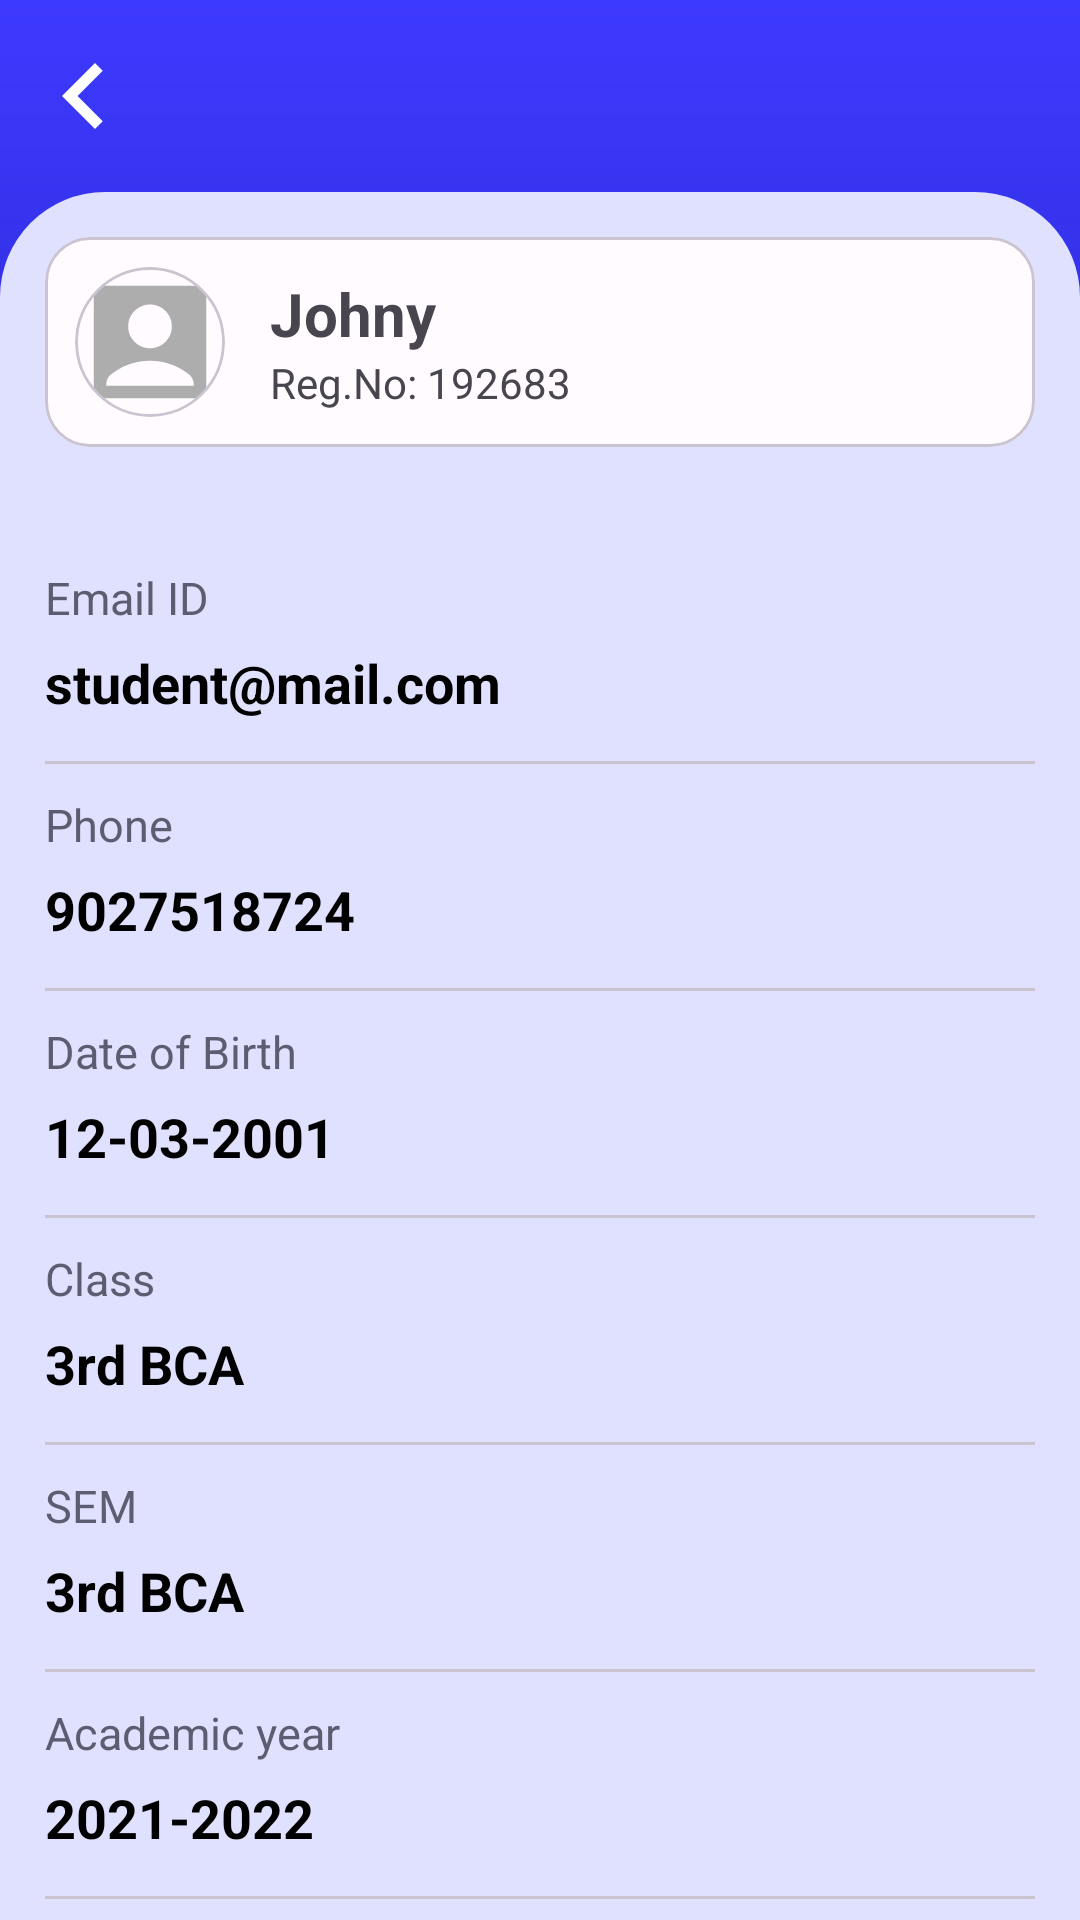

Write the Android layout XML for this screen, with the resource values it uses.
<!-- AndroidManifest.xml: application theme Theme.UniKey -->
<!-- res/layout/fragment_profile.xml -->
<?xml version="1.0" encoding="utf-8"?>
<LinearLayout xmlns:android="http://schemas.android.com/apk/res/android"
    xmlns:app="http://schemas.android.com/apk/res-auto"
    xmlns:tools="http://schemas.android.com/tools"
    android:layout_width="match_parent"
    android:layout_height="match_parent"
    android:fitsSystemWindows="false"
    android:orientation="vertical"
    tools:context=".ui.profile.ProfileFragment">

    <include
        android:id="@+id/app_bar"
        layout="@layout/app_bar" />

    <androidx.core.widget.NestedScrollView
        android:layout_width="match_parent"
        android:layout_height="match_parent"
        android:background="@drawable/home_items_card_bg_foreground">

    <LinearLayout
        android:layout_width="match_parent"
        android:layout_height="wrap_content"
        android:orientation="vertical">

            <com.google.android.material.card.MaterialCardView
                style="@style/Widget.Material3.CardView.Outlined"
                android:layout_width="match_parent"
                android:layout_height="wrap_content"
                android:layout_margin="15dp"
                app:cardCornerRadius="15dp">

                <androidx.constraintlayout.widget.ConstraintLayout
                    android:layout_width="match_parent"
                    android:layout_height="wrap_content"
                    android:padding="10dp">

                    <com.google.android.material.card.MaterialCardView
                        android:id="@+id/profile_pic_holder"
                        android:layout_width="wrap_content"
                        android:layout_height="wrap_content"
                        app:cardCornerRadius="70dp"
                        app:layout_constraintStart_toStartOf="parent"
                        app:layout_constraintTop_toTopOf="parent"
                        app:layout_constraintBottom_toBottomOf="parent">
                        <ImageView
                            android:id="@+id/profile_pic"
                            android:layout_width="50dp"
                            android:layout_height="50dp"
                            android:src="@drawable/ic_account_24"
                            android:contentDescription="Profile" />
                    </com.google.android.material.card.MaterialCardView>

                    <LinearLayout
                        android:layout_width="wrap_content"
                        android:layout_height="wrap_content"
                        android:orientation="vertical"

                        android:gravity="center_vertical"
                        app:layout_constraintStart_toEndOf="@id/profile_pic_holder"
                        app:layout_constraintTop_toTopOf="parent"
                        app:layout_constraintBottom_toBottomOf="parent">

                        <TextView
                            android:id="@+id/user_name"
                            android:layout_width="wrap_content"
                            android:layout_height="wrap_content"
                            android:text="Johny"
                            android:textSize="20sp"
                            android:textStyle="bold"
                            android:layout_marginStart="15dp" />
                        <TextView
                            android:id="@+id/reg_no"
                            android:layout_width="wrap_content"
                            android:layout_height="wrap_content"
                            android:text="Reg.No: 192683"
                            android:layout_marginStart="15dp"
                            app:layout_constraintStart_toEndOf="@id/profile_pic"
                            app:layout_constraintTop_toBottomOf="@id/user_name" />

                    </LinearLayout>

                    <ImageButton
                        android:id="@+id/upload_img"
                        android:layout_width="wrap_content"
                        android:layout_height="wrap_content"
                        android:background="?attr/actionBarItemBackground"
                        android:src="@drawable/ic_outline_camera_alt_24"
                        app:layout_constraintEnd_toEndOf="parent"
                        app:layout_constraintTop_toTopOf="parent" />

                </androidx.constraintlayout.widget.ConstraintLayout>
            </com.google.android.material.card.MaterialCardView>

            <include
                android:id="@+id/profile_body"
                layout="@layout/profile_body_content"/>

        <Button
            android:id="@+id/btn_sign_out"
            android:layout_width="wrap_content"
            android:layout_height="wrap_content"
            style="@style/Widget.Material3.Button.OutlinedButton.Icon"
            android:layout_gravity="end"
            android:layout_marginBottom="10dp"
            android:layout_marginEnd="6dp"
            android:textColor="@color/md_theme_light_tertiary"
            android:drawableEnd="@drawable/ic_baseline_logout_24"
            android:text="Sign out"/>

    </LinearLayout>
    </androidx.core.widget.NestedScrollView>


</LinearLayout>
<!-- res/layout/app_bar.xml (included above) -->
<?xml version="1.0" encoding="utf-8"?>
<com.google.android.material.appbar.AppBarLayout
    android:id="@+id/app_bar_layout"
    style="@style/Unikey.Widget.AppBarLayout"
    app:liftOnScroll="true"
    xmlns:android="http://schemas.android.com/apk/res/android"
    xmlns:app="http://schemas.android.com/apk/res-auto">

    <com.google.android.material.appbar.MaterialToolbar
        android:id="@+id/tool_bar"
        style="@style/Unikey.Widget.AppCompat.Toolbar"
        app:layout_scrollFlags="scroll|enterAlways|snap" />
</com.google.android.material.appbar.AppBarLayout>
<!-- res/layout/profile_body_content.xml (included above) -->
<?xml version="1.0" encoding="utf-8"?>
<LinearLayout xmlns:android="http://schemas.android.com/apk/res/android"
    android:layout_width="match_parent"
    android:layout_height="match_parent"
    xmlns:tools="http://schemas.android.com/tools"
    android:orientation="vertical"
    android:padding="15dp"
    tools:background="@color/md_theme_light_primaryContainer">



    
    <TextView
        android:text="Email ID"
        style="@style/Widget.UniKey.Profile.LabelHead.TextView"/>

    <TextView
        android:id="@+id/email"
        tools:text="student@mail.com"
        style="@style/Widget.UniKey.Profile.Label.TextView"/>

    <com.google.android.material.divider.MaterialDivider
        style="@style/Widget.UniKey.Profile.Label.Divider"/>



    
    <TextView
        android:text="Phone"
        style="@style/Widget.UniKey.Profile.LabelHead.TextView"/>

    <TextView
        android:id="@+id/phone_no"
        tools:text="9027518724"
        style="@style/Widget.UniKey.Profile.Label.TextView"/>

    <com.google.android.material.divider.MaterialDivider
        style="@style/Widget.UniKey.Profile.Label.Divider"/>



    
    <TextView
        android:text="Date of Birth"
        style="@style/Widget.UniKey.Profile.LabelHead.TextView"/>

    <TextView
        android:id="@+id/d_o_b"
        tools:text="12-03-2001"
        style="@style/Widget.UniKey.Profile.Label.TextView"/>

    <com.google.android.material.divider.MaterialDivider
        style="@style/Widget.UniKey.Profile.Label.Divider"/>



    
    <TextView
        android:id="@+id/cls_label"
        android:text="Class"
        style="@style/Widget.UniKey.Profile.LabelHead.TextView"/>

    <TextView
        android:id="@+id/cls"
        tools:text="3rd BCA"
        style="@style/Widget.UniKey.Profile.Label.TextView"/>

    <com.google.android.material.divider.MaterialDivider
        style="@style/Widget.UniKey.Profile.Label.Divider"/>

    
    <TextView
        android:id="@+id/sem_label"
        android:text="SEM"
        style="@style/Widget.UniKey.Profile.LabelHead.TextView"/>

    <TextView
        android:id="@+id/sem"
        tools:text="3rd BCA"
        style="@style/Widget.UniKey.Profile.Label.TextView"/>

    <com.google.android.material.divider.MaterialDivider
        style="@style/Widget.UniKey.Profile.Label.Divider"/>

    
    <TextView
        android:text="Academic year"
        style="@style/Widget.UniKey.Profile.LabelHead.TextView"/>

    <TextView
        android:id="@+id/academic_year"
        tools:text="2021-2022"
        style="@style/Widget.UniKey.Profile.Label.TextView"/>

    <com.google.android.material.divider.MaterialDivider
        style="@style/Widget.UniKey.Profile.Label.Divider"/>



    
    <TextView
        android:id="@+id/d_o_a_label"
        android:text="Date of Admission"
        style="@style/Widget.UniKey.Profile.LabelHead.TextView"/>

    <TextView
        android:id="@+id/date_of_admission"
        tools:text="01-06-2019"
        style="@style/Widget.UniKey.Profile.Label.TextView"/>

    <com.google.android.material.divider.MaterialDivider
        style="@style/Widget.UniKey.Profile.Label.Divider"/>



    
    <TextView
        android:text="Father's name"
        style="@style/Widget.UniKey.Profile.LabelHead.TextView"/>

    <TextView
        android:id="@+id/father_name"
        tools:text="Tony"
        style="@style/Widget.UniKey.Profile.Label.TextView"/>

    <com.google.android.material.divider.MaterialDivider
        style="@style/Widget.UniKey.Profile.Label.Divider"/>



    
    <TextView
        android:text="Mother's"
        style="@style/Widget.UniKey.Profile.LabelHead.TextView"/>

    <TextView
        android:id="@+id/mother_name"
        tools:text="Monica"
        style="@style/Widget.UniKey.Profile.Label.TextView"/>

    <com.google.android.material.divider.MaterialDivider
        style="@style/Widget.UniKey.Profile.Label.Divider"/>



    
    <TextView
        android:text="Address"
        style="@style/Widget.UniKey.Profile.LabelHead.TextView"/>

    <TextView
        android:id="@+id/address"
        tools:text="Mr John Smith. 132, My Street, Kingston, New York 12401"
        style="@style/Widget.UniKey.Profile.Label.TextView"/>

    <com.google.android.material.divider.MaterialDivider
        style="@style/Widget.UniKey.Profile.Label.Divider"/>
















</LinearLayout>
<!-- resources referenced by this layout -->
<resources>
  <color name="md_theme_light_primaryContainer">#E0E0FF</color>
  <color name="md_theme_light_tertiary">#785369</color>
  <!-- drawable home_items_card_bg_foreground (drawable) -->
  <?xml version="1.0" encoding="utf-8"?>
  <shape xmlns:android="http://schemas.android.com/apk/res/android"
      android:shape="rectangle">
      <solid android:color="@color/md_theme_light_primaryContainer" />
      <corners
          android:topLeftRadius="35dp"
          android:topRightRadius="35dp" />
  
  </shape>
  <style name="Unikey.Widget.AppBarLayout" parent="Widget.Material3.AppBarLayout">
          <item name="android:layout_width">match_parent</item>
          <item name="android:layout_height">wrap_content</item>
          <item name="android:background">@color/transparent</item>
          <item name="android:fitsSystemWindows">true</item>
      </style>
  <style name="Unikey.Widget.AppCompat.Toolbar" parent="Widget.AppCompat.Toolbar">
          <item name="android:layout_height">wrap_content</item>
          <item name="android:layout_width">match_parent</item>
          <item name="buttonGravity">center_vertical</item>
          <item name="navigationIcon">@drawable/ic_baseline_navigate_before_24</item>
          <item name="titleTextColor">@color/md_theme_light_onPrimary</item>
      </style>
  <style name="Widget.UniKey.Profile.Label.Divider" parent="Widget.Material3.MaterialDivider">
          <item name="android:layout_height">1dp</item>
          <item name="android:layout_width">match_parent</item>
      </style>
  <color name="transparent">@android:color/transparent</color>
  <!-- drawable ic_baseline_navigate_before_24 (drawable) -->
  <vector android:height="44dp" android:tint="@color/md_theme_light_onPrimary"
      android:viewportHeight="24" android:viewportWidth="24"
      android:width="44dp" xmlns:android="http://schemas.android.com/apk/res/android">
      <path android:fillColor="@color/md_theme_light_onPrimary" android:pathData="M15.41,7.41L14,6l-6,6 6,6 1.41,-1.41L10.83,12z"/>
  </vector>
  <color name="md_theme_light_onPrimary">#FFFFFF</color>
  <color name="md_theme_light_shadow">#000000</color>
  <color name="md_theme_light_secondary">#5D5D72</color>
  <color name="md_theme_light_primary">#3D3AFF</color>
  <color name="md_theme_light_onPrimaryContainer">#04006E</color>
  <color name="md_theme_light_onSecondary">#FFFFFF</color>
  <color name="md_theme_light_secondaryContainer">#E2E0F9</color>
  <color name="md_theme_light_onSecondaryContainer">#191A2C</color>
  <color name="md_theme_light_onTertiary">#FFFFFF</color>
  <color name="md_theme_light_tertiaryContainer">#FFD7EE</color>
  <color name="md_theme_light_onTertiaryContainer">#2F1125</color>
  <color name="md_theme_light_error">#BA1B1B</color>
  <color name="md_theme_light_errorContainer">#FFDAD4</color>
  <color name="md_theme_light_onError">#FFFFFF</color>
  <color name="md_theme_light_onErrorContainer">#410001</color>
  <color name="md_theme_light_background">#FFFBFF</color>
  <color name="md_theme_light_onBackground">#1B1B1F</color>
  <color name="md_theme_light_surface">#FFFBFF</color>
  <color name="md_theme_light_onSurface">#1B1B1F</color>
  <color name="md_theme_light_surfaceVariant">#E4E1EC</color>
  <color name="md_theme_light_onSurfaceVariant">#47464F</color>
  <color name="md_theme_light_outline">#777680</color>
  <color name="md_theme_light_inverseOnSurface">#F3EFF4</color>
  <color name="md_theme_light_inverseSurface">#313033</color>
  <color name="md_theme_light_primaryInverse">#BFC1FF</color>
  <!-- drawable app_bg (drawable) -->
  <?xml version="1.0" encoding="utf-8"?>
  <shape xmlns:android="http://schemas.android.com/apk/res/android"
      android:shape="rectangle">
      <gradient
          android:angle="270"
          android:type="linear"
          android:startColor="@color/md_theme_light_primary"
          android:endColor="@color/md_theme_light_onPrimaryContainer"  />
  </shape>
</resources>
